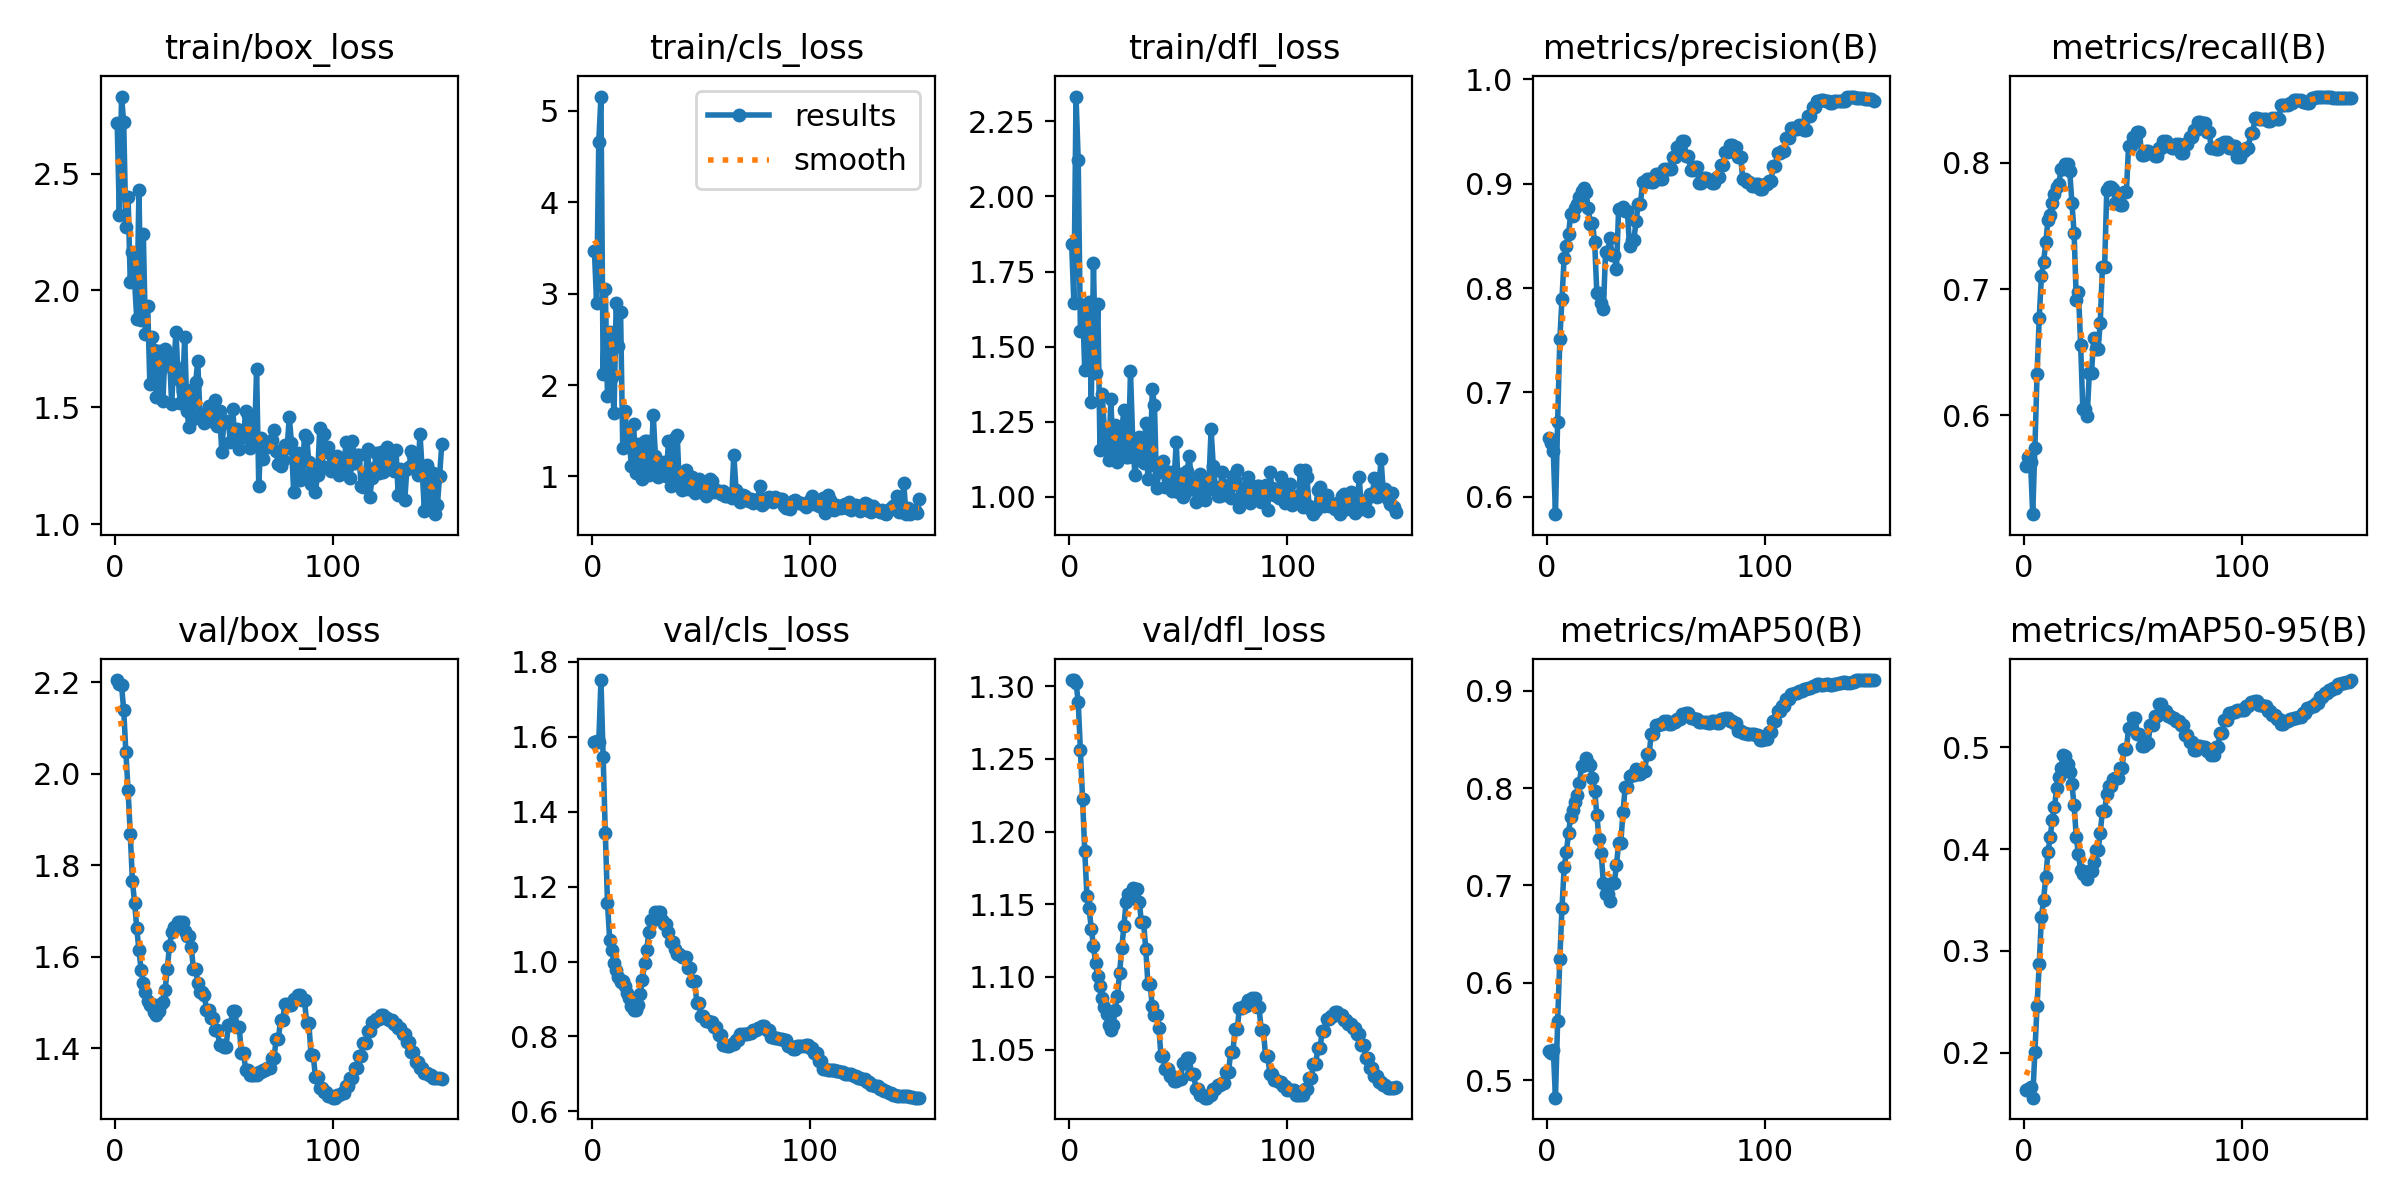

The file beside this chart, header and first rows:
epoch, time, train/box_loss, train/cls_loss, train/dfl_loss, metrics/precision(B), metrics/recall(B), metrics/mAP50(B), metrics/mAP50-95(B), val/box_loss, val/cls_loss, val/dfl_loss, lr/pg0, lr/pg1, lr/pg2
1, 7.362, 2.718, 3.468, 1.841, 0.6567, 0.5598, 0.5304, 0.1636, 2.205, 1.586, 1.304, 2e-05, 2e-05, 2e-05
2, 7.895, 2.322, 2.896, 1.647, 0.6518, 0.567, 0.5276, 0.1646, 2.196, 1.588, 1.304, 5.9604e-05, 5.9604e-05, 5.9604e-05
3, 8.568, 2.829, 4.664, 2.333, 0.6436, 0.5634, 0.5316, 0.1662, 2.193, 1.586, 1.302, 9.868e-05, 9.868e-05, 9.868e-05
4, 9.249, 2.719, 5.155, 2.121, 0.5835, 0.5217, 0.4823, 0.1556, 2.139, 1.751, 1.289, 0.0001372, 0.0001372, 0.0001372
5, 9.909, 2.273, 2.125, 1.552, 0.6721, 0.5743, 0.5605, 0.2007, 2.046, 1.546, 1.256, 0.0001752, 0.0001752, 0.0001752
6, 10.71, 2.401, 3.05, 1.638, 0.7507, 0.6329, 0.6251, 0.2459, 1.965, 1.342, 1.222, 0.0002127, 0.0002127, 0.0002127
7, 11.46, 2.037, 1.875, 1.422, 0.7895, 0.6775, 0.677, 0.2874, 1.869, 1.155, 1.186, 0.0002497, 0.0002497, 0.0002497
8, 12.24, 2.164, 2.578, 1.587, 0.8292, 0.7101, 0.7188, 0.3334, 1.766, 1.058, 1.156, 0.0002861, 0.0002861, 0.0002861
9, 13.16, 2.039, 2.092, 1.65, 0.8398, 0.7216, 0.7339, 0.3503, 1.718, 1.03, 1.147, 0.000322, 0.000322, 0.000322
10, 14.06, 1.876, 1.69, 1.315, 0.8515, 0.7374, 0.7537, 0.3727, 1.662, 0.9952, 1.133, 0.0003574, 0.0003574, 0.0003574
11, 14.8, 2.429, 2.895, 1.778, 0.8704, 0.7544, 0.7708, 0.3968, 1.614, 0.9766, 1.121, 0.0003923, 0.0003923, 0.0003923
12, 15.67, 1.875, 2.426, 1.413, 0.8693, 0.7588, 0.7775, 0.4116, 1.572, 0.9584, 1.109, 0.0004266, 0.0004266, 0.0004266
13, 16.46, 2.24, 2.804, 1.643, 0.8767, 0.7681, 0.7858, 0.4286, 1.544, 0.9462, 1.1, 0.0004604, 0.0004604, 0.0004604
14, 17.32, 1.814, 1.314, 1.157, 0.8807, 0.7755, 0.7926, 0.4417, 1.523, 0.947, 1.094, 0.0004937, 0.0004937, 0.0004937
15, 18.18, 1.935, 1.711, 1.341, 0.8867, 0.7808, 0.8051, 0.4597, 1.503, 0.9335, 1.086, 0.0005264, 0.0005264, 0.0005264
16, 19.06, 1.599, 1.433, 1.226, 0.8926, 0.7831, 0.8224, 0.4708, 1.495, 0.9168, 1.08, 0.0005586, 0.0005586, 0.0005586
17, 19.94, 1.801, 1.374, 1.189, 0.8959, 0.7953, 0.8241, 0.4799, 1.497, 0.9031, 1.075, 0.0005903, 0.0005903, 0.0005903
18, 20.75, 1.745, 1.117, 1.123, 0.8924, 0.7953, 0.8309, 0.4924, 1.48, 0.8818, 1.067, 0.0006215, 0.0006215, 0.0006215
19, 21.65, 1.542, 1.574, 1.324, 0.8768, 0.7994, 0.826, 0.4912, 1.474, 0.8705, 1.064, 0.0006521, 0.0006521, 0.0006521
20, 22.52, 1.741, 1.034, 1.132, 0.8614, 0.7992, 0.8236, 0.4841, 1.483, 0.8696, 1.067, 0.0006822, 0.0006822, 0.0006822
21, 23.27, 1.662, 1.351, 1.239, 0.8621, 0.7935, 0.8107, 0.4762, 1.497, 0.8847, 1.078, 0.0007118, 0.0007118, 0.0007118
22, 23.89, 1.525, 1.102, 1.115, 0.8436, 0.7681, 0.7973, 0.4635, 1.502, 0.9146, 1.087, 0.0007408, 0.0007408, 0.0007408
23, 24.6, 1.749, 0.9774, 1.138, 0.7952, 0.7446, 0.7725, 0.443, 1.527, 0.9502, 1.103, 0.0007693, 0.0007693, 0.0007693
24, 25.23, 1.723, 1.389, 1.224, 0.7957, 0.6914, 0.7473, 0.4122, 1.574, 0.9954, 1.12, 0.0007973, 0.0007973, 0.0007973
25, 25.9, 1.727, 1.389, 1.29, 0.7853, 0.6975, 0.733, 0.3947, 1.624, 1.03, 1.135, 0.0008248, 0.0008248, 0.0008248
26, 26.71, 1.516, 1.012, 1.133, 0.78, 0.6558, 0.7022, 0.379, 1.654, 1.08, 1.151, 0.0008517, 0.0008517, 0.0008517
27, 27.4, 1.682, 1.137, 1.131, 0.8347, 0.6051, 0.6912, 0.3751, 1.666, 1.111, 1.157, 0.0008781, 0.0008781, 0.0008781
28, 28.02, 1.821, 1.675, 1.418, 0.8347, 0.6051, 0.6912, 0.3751, 1.666, 1.111, 1.157, 0.000904, 0.000904, 0.000904
29, 28.71, 1.621, 1.224, 1.192, 0.8476, 0.5996, 0.6838, 0.3702, 1.677, 1.132, 1.161, 0.0009293, 0.0009293, 0.0009293
30, 29.51, 1.517, 0.9963, 1.074, 0.8313, 0.6337, 0.7026, 0.3787, 1.676, 1.132, 1.16, 0.0009541, 0.0009541, 0.0009541
31, 30.27, 1.571, 1.107, 1.127, 0.8313, 0.6337, 0.7026, 0.3787, 1.676, 1.132, 1.16, 0.0009784, 0.0009784, 0.0009784
32, 30.89, 1.8, 1.145, 1.198, 0.8184, 0.6613, 0.7208, 0.3869, 1.657, 1.112, 1.152, 0.001002, 0.001002, 0.001002
33, 31.55, 1.482, 1.16, 1.169, 0.876, 0.6525, 0.7439, 0.399, 1.645, 1.101, 1.138, 0.001025, 0.001025, 0.001025
34, 32.21, 1.415, 1.004, 1.114, 0.876, 0.6525, 0.7439, 0.399, 1.645, 1.101, 1.138, 0.001048, 0.001048, 0.001048
35, 32.88, 1.573, 1.389, 1.246, 0.8773, 0.6733, 0.7752, 0.4157, 1.621, 1.08, 1.119, 0.00107, 0.00107, 0.00107
36, 33.67, 1.451, 0.8913, 1.06, 0.8739, 0.7174, 0.801, 0.4376, 1.574, 1.052, 1.095, 0.001092, 0.001092, 0.001092
37, 34.42, 1.606, 0.9934, 1.105, 0.8739, 0.7174, 0.801, 0.4376, 1.574, 1.052, 1.095, 0.001113, 0.001113, 0.001113
38, 35.09, 1.697, 1.417, 1.358, 0.8398, 0.7786, 0.8125, 0.4541, 1.544, 1.033, 1.08, 0.001134, 0.001134, 0.001134
39, 35.74, 1.472, 1.45, 1.305, 0.8462, 0.7808, 0.8132, 0.4618, 1.523, 1.021, 1.074, 0.001154, 0.001154, 0.001154
40, 36.67, 1.471, 0.8975, 1.031, 0.8462, 0.7808, 0.8132, 0.4618, 1.523, 1.021, 1.074, 0.001173, 0.001173, 0.001173
41, 37.35, 1.434, 0.8499, 1.082, 0.8639, 0.779, 0.8194, 0.4691, 1.516, 1.013, 1.065, 0.001192, 0.001192, 0.001192
42, 38.09, 1.477, 0.9464, 1.089, 0.8806, 0.7681, 0.8144, 0.4694, 1.485, 1.012, 1.046, 0.001211, 0.001211, 0.001211
43, 38.76, 1.507, 1.076, 1.12, 0.8806, 0.7681, 0.8144, 0.4694, 1.485, 1.012, 1.046, 0.001229, 0.001229, 0.001229
44, 39.47, 1.439, 0.864, 1.034, 0.9011, 0.7663, 0.8177, 0.4795, 1.467, 0.9819, 1.037, 0.001246, 0.001246, 0.001246
45, 40.14, 1.441, 0.962, 1.06, 0.9011, 0.7663, 0.8177, 0.4795, 1.467, 0.9819, 1.037, 0.001263, 0.001263, 0.001263
46, 40.82, 1.532, 0.9982, 1.081, 0.9045, 0.7772, 0.8351, 0.498, 1.44, 0.948, 1.032, 0.001279, 0.001279, 0.001279
47, 41.59, 1.418, 0.8195, 1.019, 0.9045, 0.7772, 0.8351, 0.498, 1.44, 0.948, 1.032, 0.001295, 0.001295, 0.001295
48, 42.3, 1.483, 0.8878, 1.056, 0.9017, 0.8134, 0.8559, 0.519, 1.408, 0.89, 1.028, 0.001311, 0.001311, 0.001311
49, 42.93, 1.31, 0.9695, 1.181, 0.9017, 0.8134, 0.8559, 0.519, 1.408, 0.89, 1.028, 0.001325, 0.001325, 0.001325
50, 43.82, 1.441, 0.8313, 1.017, 0.9096, 0.8201, 0.8644, 0.5286, 1.404, 0.8537, 1.03, 0.00134, 0.00134, 0.00134
51, 44.48, 1.436, 0.9428, 1.074, 0.9096, 0.8201, 0.8644, 0.5286, 1.404, 0.8537, 1.03, 0.00134, 0.00134, 0.00134
52, 45.18, 1.44, 0.7832, 0.9997, 0.9046, 0.8244, 0.8656, 0.5135, 1.451, 0.8423, 1.041, 0.001327, 0.001327, 0.001327
53, 45.8, 1.35, 0.8224, 1.013, 0.9046, 0.8244, 0.8656, 0.5135, 1.451, 0.8423, 1.041, 0.001314, 0.001314, 0.001314
54, 46.42, 1.491, 0.9761, 1.085, 0.9138, 0.8064, 0.8683, 0.5014, 1.481, 0.8375, 1.044, 0.0013, 0.0013, 0.0013
55, 47.01, 1.378, 0.9454, 1.134, 0.9138, 0.8064, 0.8683, 0.5014, 1.481, 0.8375, 1.044, 0.001287, 0.001287, 0.001287
56, 47.63, 1.409, 0.8252, 1.047, 0.9141, 0.8093, 0.866, 0.5044, 1.448, 0.8257, 1.033, 0.001274, 0.001274, 0.001274
57, 48.3, 1.319, 0.8479, 1.032, 0.9141, 0.8093, 0.866, 0.5044, 1.448, 0.8257, 1.033, 0.001261, 0.001261, 0.001261
58, 48.94, 1.383, 0.8378, 0.9834, 0.9253, 0.808, 0.8676, 0.5221, 1.39, 0.804, 1.023, 0.001248, 0.001248, 0.001248
59, 49.6, 1.373, 0.8102, 1.057, 0.9253, 0.808, 0.8676, 0.5221, 1.39, 0.804, 1.023, 0.001234, 0.001234, 0.001234
60, 50.22, 1.486, 0.8463, 1.076, 0.9348, 0.8053, 0.8708, 0.531, 1.353, 0.7781, 1.019, 0.001221, 0.001221, 0.001221
... 90 more rows
